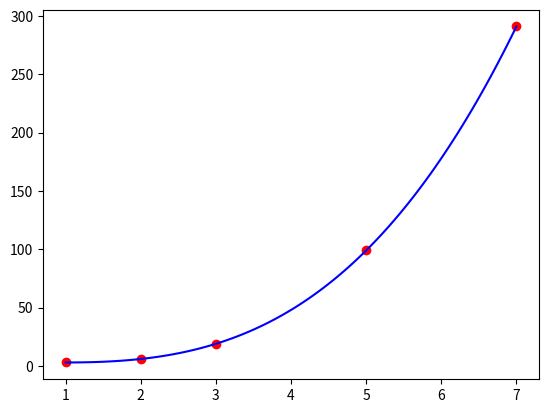

The script that saved this image:
x = [1, 2, 3, 5, 7]
y = [3, 6, 19, 99, 291]

n = len(x)
dif = [[0]*n for _ in range(n)]
for i in range(n):
    dif[i][0] = y[i]

for j in range(1,n):
    for i in range(n-j):
        dif[i][j] = (dif[i+1][j-1]-dif[i][j-1])/(x[i+j]-x[i])

coef = [dif[0][i] for i in range(n)]

def P(x_val):
    result = coef[-1]
    for i in range(n-2,-1,-1):
        result = result*(x_val - x[i]) + coef[i]
    return result

f4 = P(4)
print(f"f(4) = {f4:.2f}")

x_curve = [x[0] + i*(x[-1]-x[0])/100 for i in range(101)]
y_curve = [P(xi) for xi in x_curve]

import matplotlib.pyplot as plt
plt.scatter(x, y, color='red')
plt.plot(x_curve, y_curve, 'b-')
